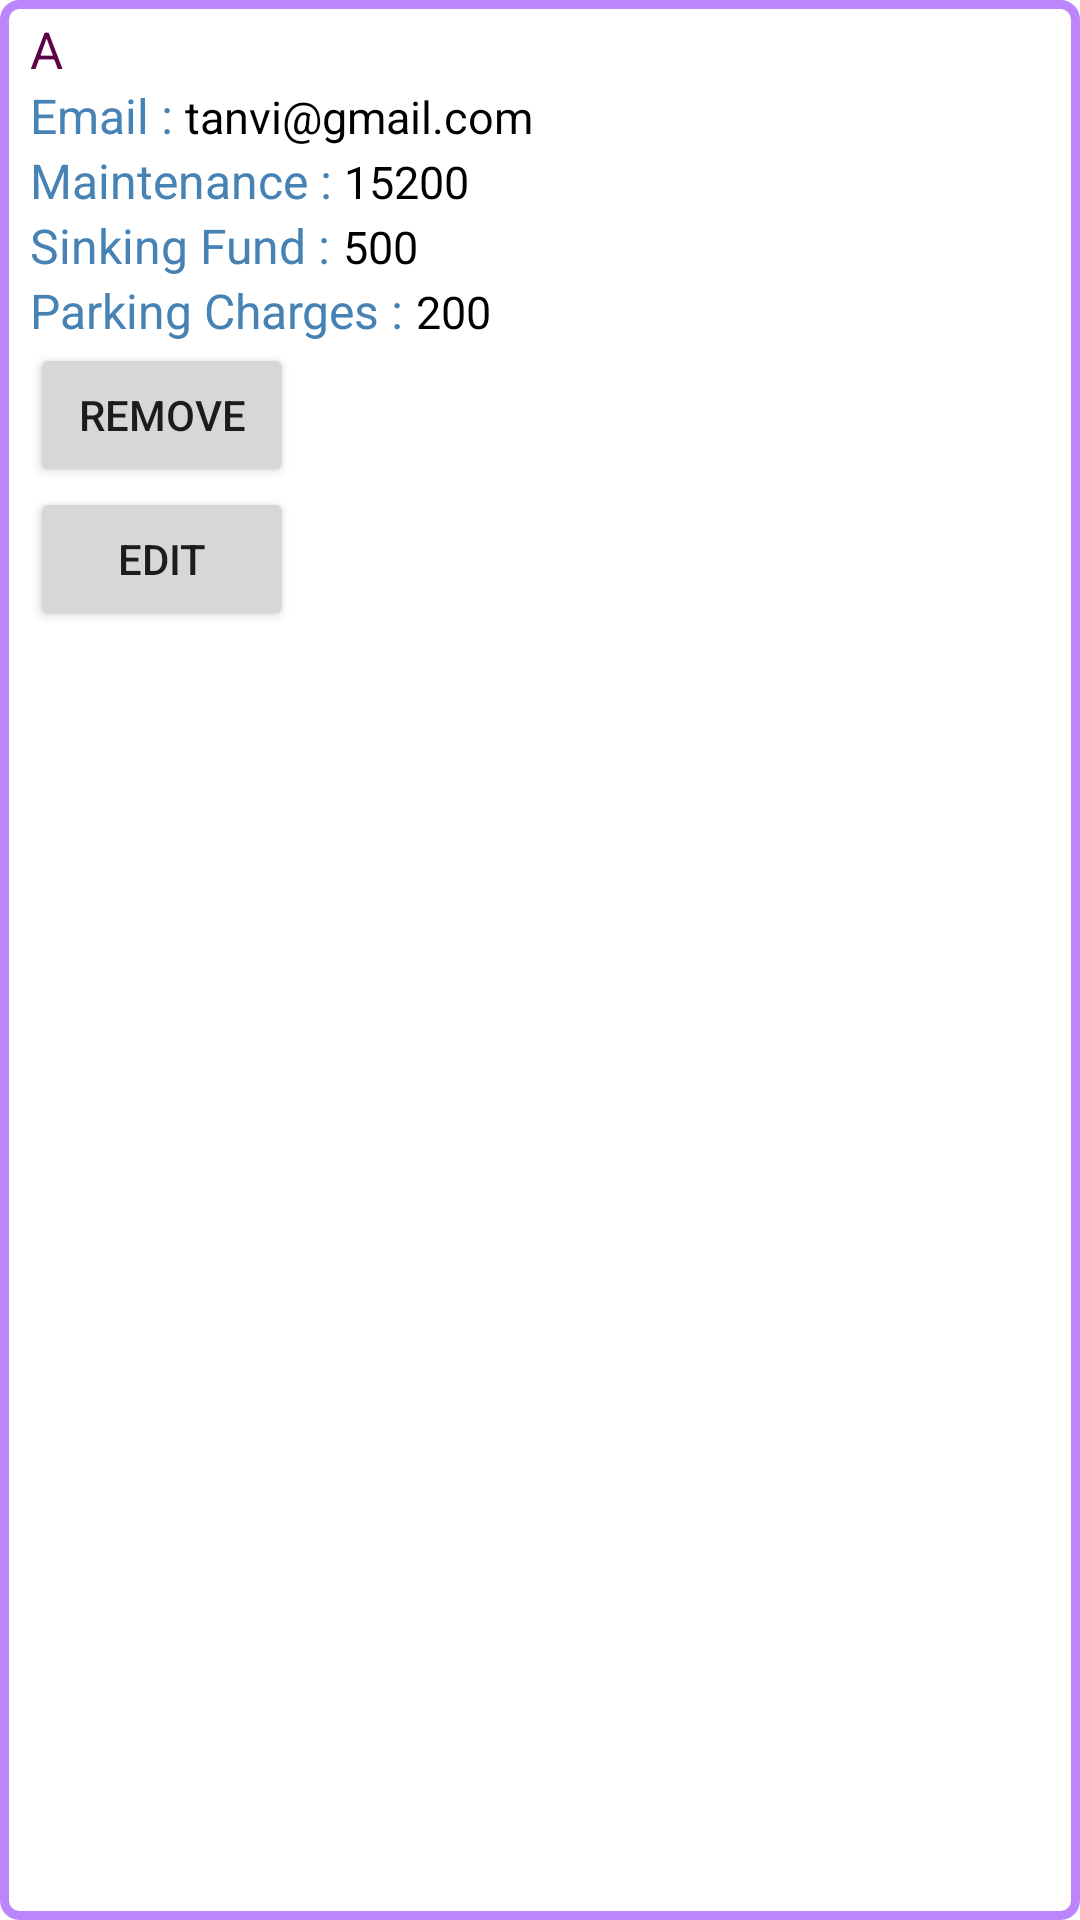

The Android layout XML behind this screen, and the referenced resources:
<!-- AndroidManifest.xml: application theme Theme.Hsm -->
<!-- res/layout/admin_maintenance_row.xml -->
<?xml version="1.0" encoding="utf-8"?>
<LinearLayout
    xmlns:android="http://schemas.android.com/apk/res/android"
    xmlns:app="http://schemas.android.com/apk/res-auto"
    xmlns:tools="http://schemas.android.com/tools"
    android:layout_width="match_parent"
    android:layout_height="wrap_content"
    android:background="@drawable/edit_text_bg"
    android:paddingStart="10dp"
    android:paddingVertical="5dp"
    android:orientation="vertical">


    <TextView
        android:id="@+id/maintenance_user_details"
        android:layout_width="wrap_content"
        android:layout_height="wrap_content"
        android:textColor="@color/magenta2"
        android:textSize="17sp"
        android:text="A"/>


    <LinearLayout
        android:layout_width="wrap_content"
        android:layout_height="wrap_content"
        android:orientation="horizontal">

        <TextView
            android:layout_width="wrap_content"
            android:layout_height="wrap_content"
            android:textColor="@color/steel_blue"
            android:textSize="16sp"

            android:text="Email : "/>

        <TextView
            android:id="@+id/maintenance_email"
            android:layout_width="wrap_content"
            android:layout_height="wrap_content"
            android:textColor="@color/black"
            android:textSize="15sp"

            android:text="tanvi@gmail.com"/>

    </LinearLayout>

    <LinearLayout
        android:layout_width="wrap_content"
        android:layout_height="wrap_content"
        android:orientation="horizontal">

        <TextView
            android:layout_width="wrap_content"
            android:layout_height="wrap_content"
            android:textColor="@color/steel_blue"
            android:textSize="16sp"

            android:text="Maintenance : "/>

        <TextView
            android:id="@+id/maintenance_maintenance"
            android:layout_width="wrap_content"
            android:layout_height="wrap_content"
            android:textColor="@color/black"
            android:textSize="15sp"

            android:text="15200"/>

    </LinearLayout>
    <LinearLayout
        android:layout_width="wrap_content"
        android:layout_height="wrap_content"
        android:orientation="horizontal">

        <TextView
            android:layout_width="wrap_content"
            android:layout_height="wrap_content"
            android:textColor="@color/steel_blue"
            android:textSize="16sp"

            android:text="Sinking Fund : "/>

        <TextView
            android:id="@+id/maintenance_sinkingfund"
            android:layout_width="wrap_content"
            android:layout_height="wrap_content"
            android:textColor="@color/black"
            android:textSize="15sp"

            android:text="500"/>

    </LinearLayout>

    <LinearLayout
        android:layout_width="wrap_content"
        android:layout_height="wrap_content"
        android:orientation="horizontal">

        <TextView
            android:layout_width="wrap_content"
            android:layout_height="wrap_content"
            android:textSize="16sp"

            android:textColor="@color/steel_blue"
            android:text="Parking Charges : "/>

        <TextView
            android:id="@+id/maintenance_charges"
            android:layout_width="wrap_content"
            android:textColor="@color/black"
            android:layout_height="wrap_content"
            android:textSize="15sp"

            android:text="200"/>

    </LinearLayout>

    <Button
        android:id="@+id/maintenance_removeBtn"
        android:layout_width="wrap_content"
        android:layout_height="wrap_content"
        android:text="remove"/>

    <Button
        android:id="@+id/maintenance_editBtn"
        android:layout_width="wrap_content"
        android:layout_height="wrap_content"
        android:text="edit" />




</LinearLayout>
<!-- resources referenced by this layout -->
<resources>
  <color name="black">#FF000000</color>
  <color name="magenta2">#5E0347</color>
  <color name="steel_blue">#4682B4</color>
  <!-- drawable edit_text_bg (drawable) -->
  <?xml version="1.0" encoding="utf-8"?>
  <shape xmlns:android="http://schemas.android.com/apk/res/android">
      <corners android:radius="5dp"/>
  <solid android:color="@color/white"/>
  
      <stroke android:width="3dp"
          android:color="@color/purple_200"/>
  </shape>
  <style name="Theme.Hsm" parent="Theme.MaterialComponents.DayNight.DarkActionBar">
          
          <item name="colorPrimary">@color/purple_500</item>
          <item name="colorPrimaryVariant">@color/purple_700</item>
          <item name="colorOnPrimary">@color/white</item>
          
          <item name="colorSecondary">@color/teal_200</item>
          <item name="colorSecondaryVariant">@color/teal_700</item>
          <item name="colorOnSecondary">@color/black</item>
          
          <item name="android:statusBarColor">?attr/colorPrimaryVariant</item>
          
      </style>
  <color name="white">#FFFFFF</color>
  <color name="purple_200">#FFBB86FC</color>
  <color name="purple_500">#FF6200EE</color>
  <color name="purple_700">#FF3700B3</color>
  <color name="teal_200">#FF03DAC5</color>
  <color name="teal_700">#FF018786</color>
</resources>
